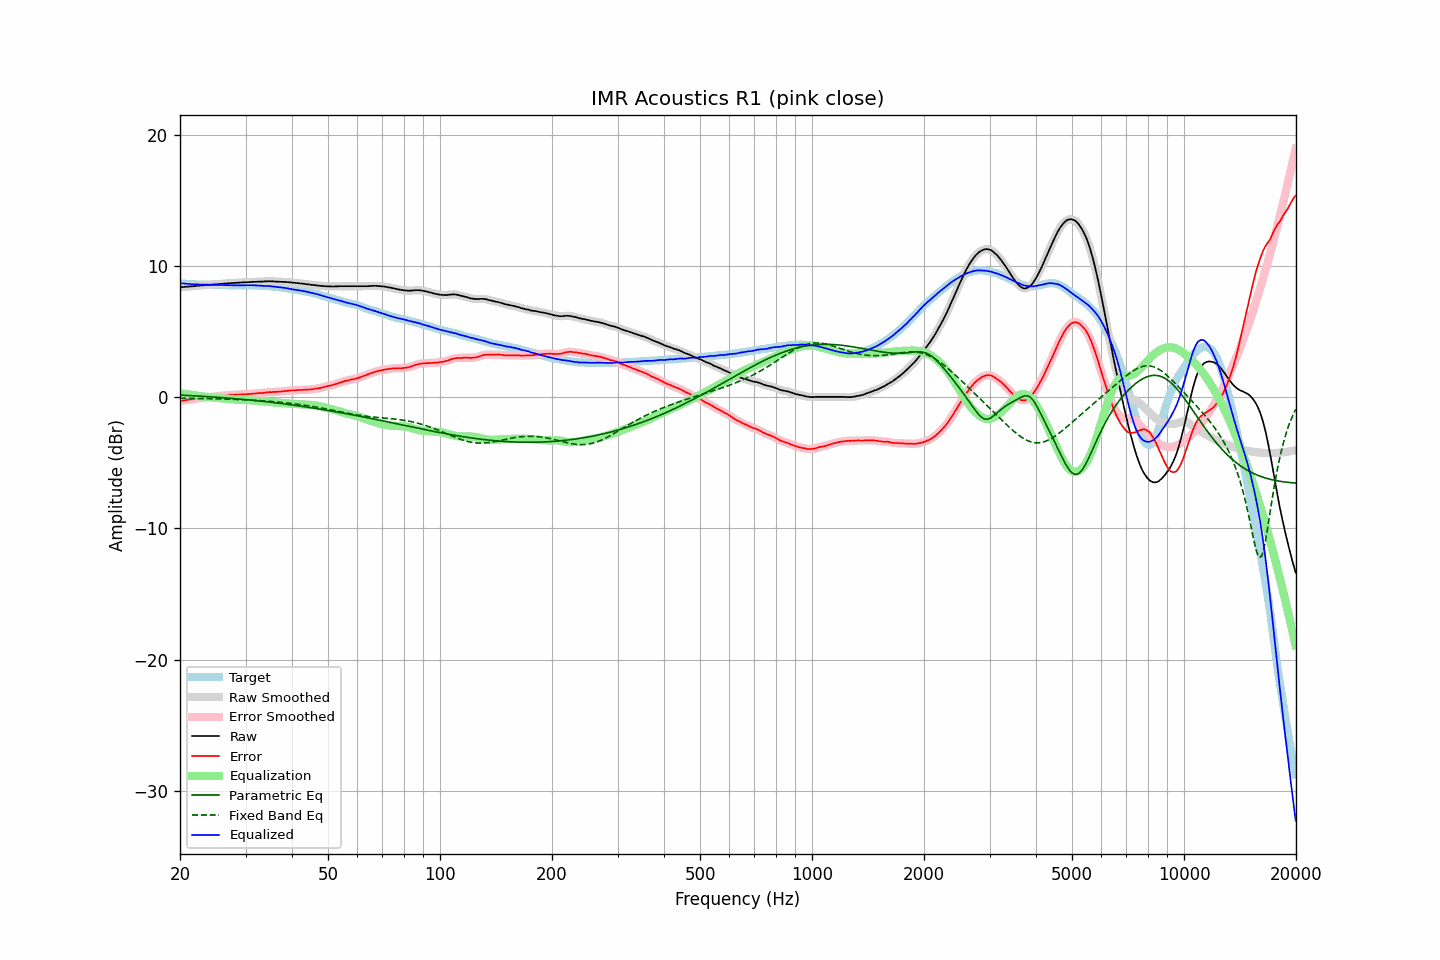

The file beside this chart, header and first rows:
frequency, raw, error, smoothed, error_smoothed, equalization, parametric_eq, fixed_band_eq, equalized_raw, equalized_smoothed, target
20.00, 8.37, -0.31, 8.37, -0.31, 0.31, 0.16, -0.08, 8.68, 8.68, 8.68
20.20, 8.38, -0.28, 8.38, -0.29, 0.29, 0.15, -0.08, 8.67, 8.67, 8.66
20.40, 8.39, -0.26, 8.39, -0.27, 0.27, 0.14, -0.08, 8.66, 8.66, 8.65
20.61, 8.40, -0.25, 8.40, -0.24, 0.25, 0.14, -0.09, 8.65, 8.65, 8.65
20.81, 8.41, -0.22, 8.41, -0.22, 0.23, 0.13, -0.09, 8.64, 8.64, 8.63
21.02, 8.42, -0.20, 8.42, -0.20, 0.21, 0.13, -0.09, 8.63, 8.63, 8.62
21.23, 8.43, -0.18, 8.43, -0.19, 0.19, 0.12, -0.09, 8.62, 8.62, 8.61
21.44, 8.44, -0.18, 8.44, -0.17, 0.17, 0.11, -0.09, 8.61, 8.61, 8.62
21.66, 8.45, -0.16, 8.45, -0.16, 0.15, 0.11, -0.10, 8.60, 8.60, 8.61
21.87, 8.46, -0.14, 8.46, -0.14, 0.13, 0.10, -0.10, 8.59, 8.60, 8.60
22.09, 8.47, -0.12, 8.47, -0.12, 0.12, 0.09, -0.10, 8.59, 8.59, 8.59
22.31, 8.49, -0.10, 8.49, -0.10, 0.10, 0.08, -0.10, 8.59, 8.59, 8.59
22.54, 8.50, -0.08, 8.50, -0.08, 0.08, 0.08, -0.10, 8.58, 8.58, 8.58
22.76, 8.51, -0.08, 8.51, -0.07, 0.07, 0.07, -0.11, 8.58, 8.58, 8.59
22.99, 8.52, -0.05, 8.52, -0.05, 0.05, 0.06, -0.11, 8.57, 8.57, 8.57
23.22, 8.53, -0.03, 8.53, -0.04, 0.04, 0.05, -0.11, 8.57, 8.57, 8.56
23.45, 8.54, -0.02, 8.54, -0.02, 0.03, 0.05, -0.11, 8.57, 8.57, 8.56
23.69, 8.55, -0.01, 8.55, -0.01, 0.02, 0.04, -0.12, 8.57, 8.57, 8.56
23.92, 8.56, -0.00, 8.56, -0.00, 0.00, 0.03, -0.12, 8.57, 8.56, 8.56
24.16, 8.57, 0.01, 8.57, 0.00, -0.01, 0.02, -0.12, 8.56, 8.56, 8.56
24.40, 8.58, 0.01, 8.58, 0.01, -0.02, 0.01, -0.12, 8.56, 8.56, 8.57
24.65, 8.59, 0.02, 8.59, 0.03, -0.03, 0.01, -0.13, 8.56, 8.56, 8.57
24.89, 8.60, 0.04, 8.60, 0.04, -0.05, -0.00, -0.13, 8.55, 8.55, 8.56
25.14, 8.61, 0.06, 8.61, 0.06, -0.06, -0.01, -0.13, 8.55, 8.55, 8.55
25.39, 8.62, 0.07, 8.62, 0.08, -0.07, -0.02, -0.13, 8.55, 8.55, 8.55
25.65, 8.63, 0.09, 8.63, 0.09, -0.09, -0.03, -0.14, 8.54, 8.55, 8.54
25.91, 8.64, 0.11, 8.64, 0.10, -0.10, -0.04, -0.14, 8.54, 8.54, 8.53
26.16, 8.65, 0.11, 8.65, 0.11, -0.11, -0.05, -0.14, 8.54, 8.53, 8.54
26.43, 8.65, 0.12, 8.65, 0.12, -0.12, -0.06, -0.15, 8.53, 8.53, 8.53
26.69, 8.66, 0.13, 8.66, 0.13, -0.13, -0.07, -0.15, 8.53, 8.53, 8.53
26.96, 8.67, 0.14, 8.67, 0.15, -0.14, -0.08, -0.16, 8.53, 8.53, 8.53
27.23, 8.68, 0.16, 8.68, 0.16, -0.15, -0.09, -0.16, 8.53, 8.53, 8.52
27.50, 8.69, 0.17, 8.69, 0.17, -0.16, -0.10, -0.16, 8.53, 8.52, 8.52
27.77, 8.69, 0.16, 8.69, 0.17, -0.17, -0.11, -0.17, 8.52, 8.52, 8.53
28.05, 8.70, 0.18, 8.70, 0.18, -0.18, -0.12, -0.17, 8.52, 8.52, 8.52
28.33, 8.71, 0.19, 8.71, 0.19, -0.19, -0.13, -0.18, 8.52, 8.52, 8.52
28.62, 8.72, 0.20, 8.72, 0.20, -0.19, -0.14, -0.18, 8.53, 8.52, 8.52
28.90, 8.73, 0.20, 8.73, 0.20, -0.20, -0.15, -0.19, 8.53, 8.53, 8.53
29.19, 8.73, 0.20, 8.73, 0.21, -0.20, -0.16, -0.19, 8.53, 8.53, 8.53
29.48, 8.74, 0.21, 8.74, 0.21, -0.21, -0.17, -0.20, 8.53, 8.53, 8.53
29.78, 8.75, 0.23, 8.75, 0.22, -0.22, -0.18, -0.20, 8.53, 8.53, 8.52
30.08, 8.75, 0.21, 8.75, 0.22, -0.22, -0.19, -0.21, 8.53, 8.53, 8.54
30.38, 8.76, 0.23, 8.76, 0.22, -0.23, -0.20, -0.21, 8.53, 8.53, 8.53
30.68, 8.76, 0.23, 8.76, 0.23, -0.24, -0.22, -0.22, 8.52, 8.53, 8.53
30.99, 8.77, 0.24, 8.77, 0.24, -0.24, -0.23, -0.22, 8.53, 8.53, 8.53
31.30, 8.78, 0.26, 8.78, 0.25, -0.25, -0.24, -0.23, 8.53, 8.52, 8.52
31.61, 8.78, 0.26, 8.78, 0.26, -0.26, -0.25, -0.24, 8.52, 8.52, 8.52
31.93, 8.79, 0.28, 8.79, 0.28, -0.27, -0.26, -0.25, 8.52, 8.51, 8.51
32.24, 8.79, 0.28, 8.79, 0.29, -0.28, -0.28, -0.25, 8.51, 8.51, 8.51
32.57, 8.80, 0.31, 8.80, 0.30, -0.30, -0.29, -0.26, 8.50, 8.50, 8.49
32.89, 8.80, 0.31, 8.80, 0.31, -0.31, -0.30, -0.27, 8.49, 8.49, 8.49
33.22, 8.80, 0.31, 8.80, 0.32, -0.32, -0.32, -0.28, 8.48, 8.48, 8.49
33.55, 8.81, 0.32, 8.81, 0.33, -0.33, -0.33, -0.29, 8.48, 8.48, 8.49
33.89, 8.82, 0.35, 8.82, 0.34, -0.34, -0.34, -0.29, 8.48, 8.47, 8.47
34.23, 8.82, 0.36, 8.82, 0.36, -0.36, -0.36, -0.30, 8.46, 8.47, 8.46
34.57, 8.83, 0.37, 8.83, 0.37, -0.37, -0.37, -0.31, 8.46, 8.46, 8.46
34.92, 8.83, 0.39, 8.83, 0.38, -0.37, -0.38, -0.32, 8.46, 8.45, 8.44
35.27, 8.82, 0.37, 8.82, 0.39, -0.38, -0.40, -0.33, 8.44, 8.44, 8.45
35.62, 8.82, 0.40, 8.82, 0.39, -0.39, -0.41, -0.34, 8.43, 8.43, 8.42
35.97, 8.81, 0.40, 8.81, 0.40, -0.40, -0.43, -0.35, 8.41, 8.41, 8.41
... 635 more rows
